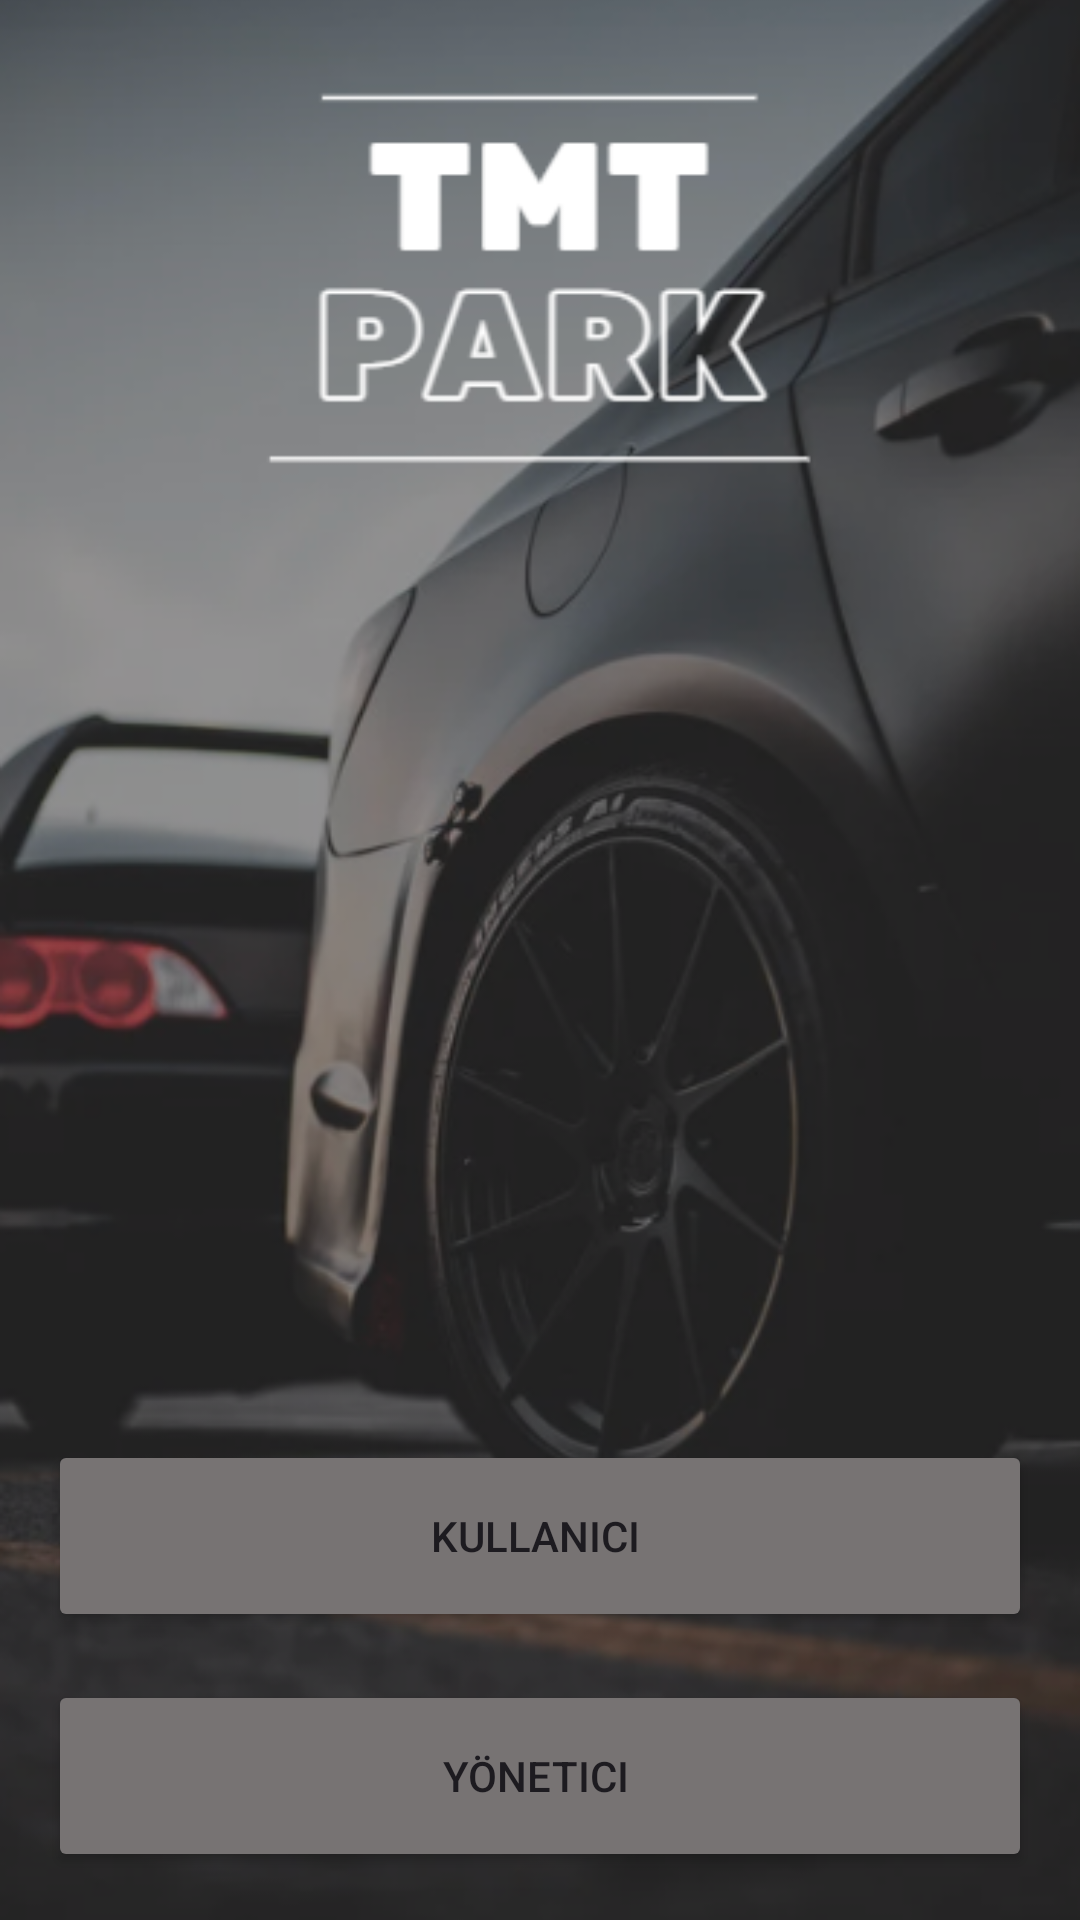

Reconstruct the res/layout file that produces this screen, plus the resources it refers to.
<!-- AndroidManifest.xml: application theme Theme.OtoparkAppllication2 -->
<!-- res/layout/activity_main.xml -->
<?xml version="1.0" encoding="utf-8"?>
<androidx.constraintlayout.widget.ConstraintLayout
    xmlns:android="http://schemas.android.com/apk/res/android"
    xmlns:app="http://schemas.android.com/apk/res-auto"
    xmlns:tools="http://schemas.android.com/tools"
    android:layout_width="match_parent"
    android:layout_height="match_parent"
    tools:context=".MainActivity">

    <ImageView
        android:id="@+id/imageView4"
        android:layout_width="0dp"
        android:layout_height="0dp"
        app:layout_constraintBottom_toBottomOf="parent"
        app:layout_constraintEnd_toEndOf="parent"
        app:layout_constraintStart_toStartOf="parent"
        app:layout_constraintTop_toTopOf="parent"
        app:srcCompat="@drawable/tmtparkarkaplan"
        android:scaleType="centerCrop"/>

    <Button
        android:id="@+id/KullaniciButton"
        android:layout_width="0dp"
        android:layout_height="64dp"
        android:layout_marginStart="16dp"
        android:layout_marginEnd="16dp"
        android:layout_marginBottom="16dp"
        android:backgroundTint="#777373"
        android:text="Kullanıcı "
        app:layout_constraintBottom_toTopOf="@+id/YoneticiButton"
        app:layout_constraintEnd_toEndOf="parent"
        app:layout_constraintStart_toStartOf="parent" />

    <Button
        android:id="@+id/YoneticiButton"
        android:layout_width="0dp"
        android:layout_height="64dp"
        android:layout_marginStart="16dp"
        android:layout_marginEnd="16dp"
        android:layout_marginBottom="16dp"
        android:backgroundTint="#777373"
        android:text="Yönetici "
        app:layout_constraintBottom_toBottomOf="parent"
        app:layout_constraintEnd_toEndOf="parent"
        app:layout_constraintStart_toStartOf="parent" />

</androidx.constraintlayout.widget.ConstraintLayout>
<!-- resources referenced by this layout -->
<resources>
  <!-- drawable tmtparkarkaplan: png bitmap (drawable, 190167 bytes) -->
  <style name="Theme.OtoparkAppllication2" parent="Base.Theme.OtoparkAppllication2" />
  <style name="Base.Theme.OtoparkAppllication2" parent="Theme.Material3.DayNight.NoActionBar">
          
          
      </style>
</resources>
